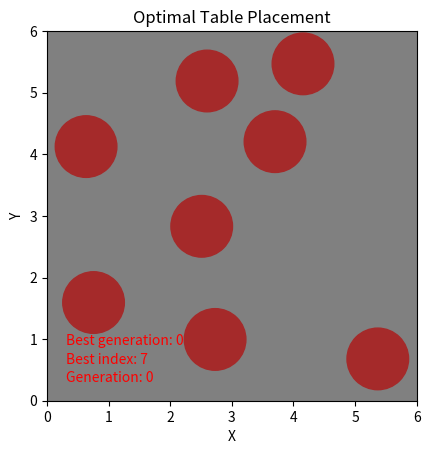

Here is the Python script that generated this plot:
import numpy as np
import matplotlib.pyplot as plt
from matplotlib.patches import Circle
from matplotlib.animation import FuncAnimation
import copy
import time

def differential_evolution_table_placement(Lx, Ly, r, n, F = 0.7, crossover_prob = 0.5, population_size=1000, max_generations=1000, draw_after_each_iteration=False):
    
    #population = initial_population_squares(Lx, Ly, r, n, population_size, draw_init=False, print_check=False)
    population = initial_population_random(Lx, Ly, r, n, population_size, draw_init=False, print_check=False)
    
    print("finished initialization")
    generations = 0
    best_generation = 0
    
    # Find the best solution in the init. population
    best_index = np.argmax([objective_function(ind, Lx, Ly, r) for ind in population])
    best_solution = population[best_index]
    print("best solution in init. population:", best_index, "is feasible?:", constraints(best_solution, Lx, Ly, r))
    
    
    #drawing stuff
    fig, ax = plt.subplots()
    ax.set_xlim(0, Lx)
    ax.set_ylim(0, Ly)

    def update(frame):
        nonlocal population, best_solution, best_index, generations, best_generation
         
        generations+=1

        for i in range(population_size):
            # Mutation
            mutant = mutate(population, i, F, Lx, Ly, r)

            # Crossover
            trial = crossover(mutant, population[i], crossover_prob, Lx, Ly, r)

            # Selection 
            """
            Replace
xi with z if f(z)<=f(xi); in the opposite case, discard z as a failed attempt to improve the position of xi
            """
            trial_objective = objective_function(trial, Lx, Ly, r)
            current_objective = objective_function(population[i], Lx, Ly, r)
            
            #if constraints(trial, Lx, Ly, r):
            #    print("trial objective", trial_objective, "current objective", current_objective)

            if trial_objective > current_objective and constraints(trial, Lx, Ly, r): #comapre objective function values and check the constarints (if trial max > current. max, update)
                population[i] = trial
                
                # Update best_index and best_solution if the new is better
                if trial_objective > objective_function(best_solution, Lx, Ly, r):
                    best_index = i
                    best_solution = trial
                    best_generation = generations
                    print("new best solution found in: generation ", generations, "iteration", i)
                
        
        # Visualization of results after each iteration
        plot_results(ax, Lx, Ly, best_solution, r, generations, best_index, best_generation)

    anim = FuncAnimation(fig, update, frames=max_generations-1, repeat=False)
    plt.show()


    fig, ax = plt.subplots()
    ax.set_xlim(0, Lx)
    ax.set_ylim(0, Ly)
    plot_results(ax, Lx, Ly, best_solution, r, generations, best_index, best_generation)
    plt.show()

    return best_solution


def initial_population_random(Lx, Ly, r, n, population_size, draw_init=False, print_check=False):
    def draw(p, color):
        fig, ax = plt.subplots()
        ax.set_xlim(0, Lx)
        ax.set_ylim(0, Ly)
        ax.clear()
        plot_results(ax, Lx, Ly, p, r, 0, 0, 0, color=color)
        plt.show()
    # Initialization of the population
    population = np.random.uniform(low=(r,r), high=(Lx - r, Ly - r), size=(population_size, n, 2))
    #ensure that initial positions are feasibe
    for i in range(population_size):
        if draw_init:
            print("original placement:")
            print(population[i])
        while True: #inital solution violates constraints
            if draw_init:
                print("is wrong placement:")
                print(population[i])
                draw(population[i], "red")
            population[i] = np.random.uniform(low=(r,r), high=(Lx-r, Ly-r), size=(n,2))
            if constraints(population[i], Lx, Ly, r):
                break
        if draw_init:
            print("correct:")
            print(population[i])
            draw(population[i], "green")
        #print("feasible? ",i, constraints(population[i], Lx, Ly, r))
            
    if print_check:
        for i in range(population_size):
            print("population ", i, ":: is feasible solution?: ", constraints(population[i],Lx,Ly,r))
    
    return population 


def initial_population_squares(Lx, Ly, r, n, population_size, draw_init=False, print_check=False):
    population = []
    num_of_x_squares = int((Lx-2*r)*1000)//int((2*r)*1000)
    num_of_y_squares = int((Ly-2*r)*1000)//int((2*r)*1000)
    available = [i for i in range(num_of_x_squares*num_of_y_squares)]
    for i in range(population_size):
        placement = []
        positions = np.random.choice(available, size=n, replace=False) # n positions for n circles
        for c in positions:
            #calculate circle position
            c_x = r + (c%num_of_x_squares)*2*r
            c_y = r + (c//num_of_x_squares)*2*r
            placement.append([c_x,c_y])
        population.append(placement) 
    population = np.array(population)
    
    #if print_check:
    #    for i in range(population_size):
    #        print("population ", i, ":: is feasible solution?: ", constraints(population[i],Lx,Ly,r))        
            
    return population
        
     



def crossover(mutant, parent, crossover_prob, Lx, Ly, r):
    """
    compute a challenger z (== all tables placement in cafe) via the uniform crossover of xi and y, that is, each component of z (==table) is independently inherited
from xi with probability 1-CR and from y with probability CR. 
    """
    # Perform crossover to generate a trial solution
    trial = copy.deepcopy(parent) #set trial to copy of parent
    mutant = copy.deepcopy(mutant)
    
    crossover_mask = np.random.rand(n) < crossover_prob #random (uniform distribution) T/F with given prob. for each table 

    trial[crossover_mask, 0] = mutant[crossover_mask, 0] #replace x coordinate of the table with mutant if T
    trial[:, 0] = np.clip(trial[:, 0], r, Lx - r)  # clip to ensure we are within bounds

    trial[crossover_mask, 1] = mutant[crossover_mask, 1] #replace y coordinate of table with mutant if T
    trial[:, 1] = np.clip(trial[:, 1], r, Ly - r)  # clip to ensure we are within bounds

    return trial

def mutate(population, i, F, Lx, Ly, r):
    """
    randomly generate a base vector a and two shift vectors b, c. The vectors a, b, c must all be members of the current population and all four vectors xi, a, b, c, must be distinct. Use a, b, c to form the donor vector... 
    """
    indices = np.delete(np.arange(population_size), i)
    np.random.shuffle(indices)
    a, b, c = indices[:3]
    #print("mutant indices", a,b,c)
    mutant = population[a] + F * (population[b] - population[c])

    # (partialy) ensure feasibility by checking rectangle constraints for each table and clip them if the table is away..
    mutant[:, 0] = np.clip(mutant[:, 0], r, Lx - r)
    mutant[:, 1] = np.clip(mutant[:, 1], r, Ly - r)

    return mutant

def objective_function(positions, Lx, Ly, r):
    # Objective function - negative of the minimum distance between table centers
    min_distance = float('inf')

    for i in range(n):
        for j in range(i + 1, n):
            distance = np.linalg.norm(positions[i] - positions[j]) - 2 * r
            min_distance = min(min_distance, distance)

    return min_distance

def constraints(positions, Lx, Ly, r):
    #print("constraint check",positions, Lx, Ly, r)
    for j in range(n):
        # constraints for the distance of each table from the boundaries of the cafe
        if positions[j, 0] - r < 0 or positions[j, 0] + r > Lx or positions[j, 1] - r < 0 or positions[j, 1] + r > Ly:
            return False
        #constarins for each table not to intersect with another
        for k in range(j + 1, n):
            distance = np.linalg.norm(positions[j] - positions[k])
            if distance < 2 * r:
                return False
    return True

def plot_results(ax, Lx, Ly, positions, r, generations, best_index, best_generation, color="brown"):
    ax.clear()
    ax.set_xlim(0, Lx)
    ax.set_ylim(0, Ly)

     # Plotting the cafe floor
    rectangle = plt.Rectangle((0, 0), Lx, Ly, fill=True, color='gray', linewidth=2)
    ax.add_artist(rectangle)

    # Plotting tables
    for i in range(n):
        circle = Circle((positions[i][0], positions[i][1]), r, fill=True, color=color)
        ax.add_artist(circle)
        
    ax.text(0.05, 0.05, f'Generation: {generations}', transform=ax.transAxes, color='red', fontsize=10)
    ax.text(0.05, 0.10, f'Best index: {best_index}', transform=ax.transAxes, color='red', fontsize=10)
    ax.text(0.05, 0.15, f'Best generation: {best_generation}', transform=ax.transAxes, color='red', fontsize=10)

    ax.set_aspect('equal', adjustable='box')
    ax.set_title('Optimal Table Placement')
    ax.set_xlabel('X')
    ax.set_ylabel('Y')

if __name__ == "__main__":

    """
    Lx = 30  # Width of the cafe
    Ly = 20  # Height of the cafe
    r = 3    # Radius of the table
    n = 4    # Number of tables
    population_size = 10  # Number of individuals in the population
    max_generations = 1000
    F = 0.9
    crossover_prob = 0.8
    """

    
    Lx = 6
    Ly = 6
    r = 0.5
    n = 8
    population_size = 20
    max_generations = 1000
    F = 0.8
    crossover_prob = 0.9
    

    optimal_positions = differential_evolution_table_placement(Lx, Ly, r, n, population_size=population_size, max_generations=max_generations, F=F, crossover_prob=crossover_prob, draw_after_each_iteration=True)
    print("Optimal positions:", optimal_positions)

